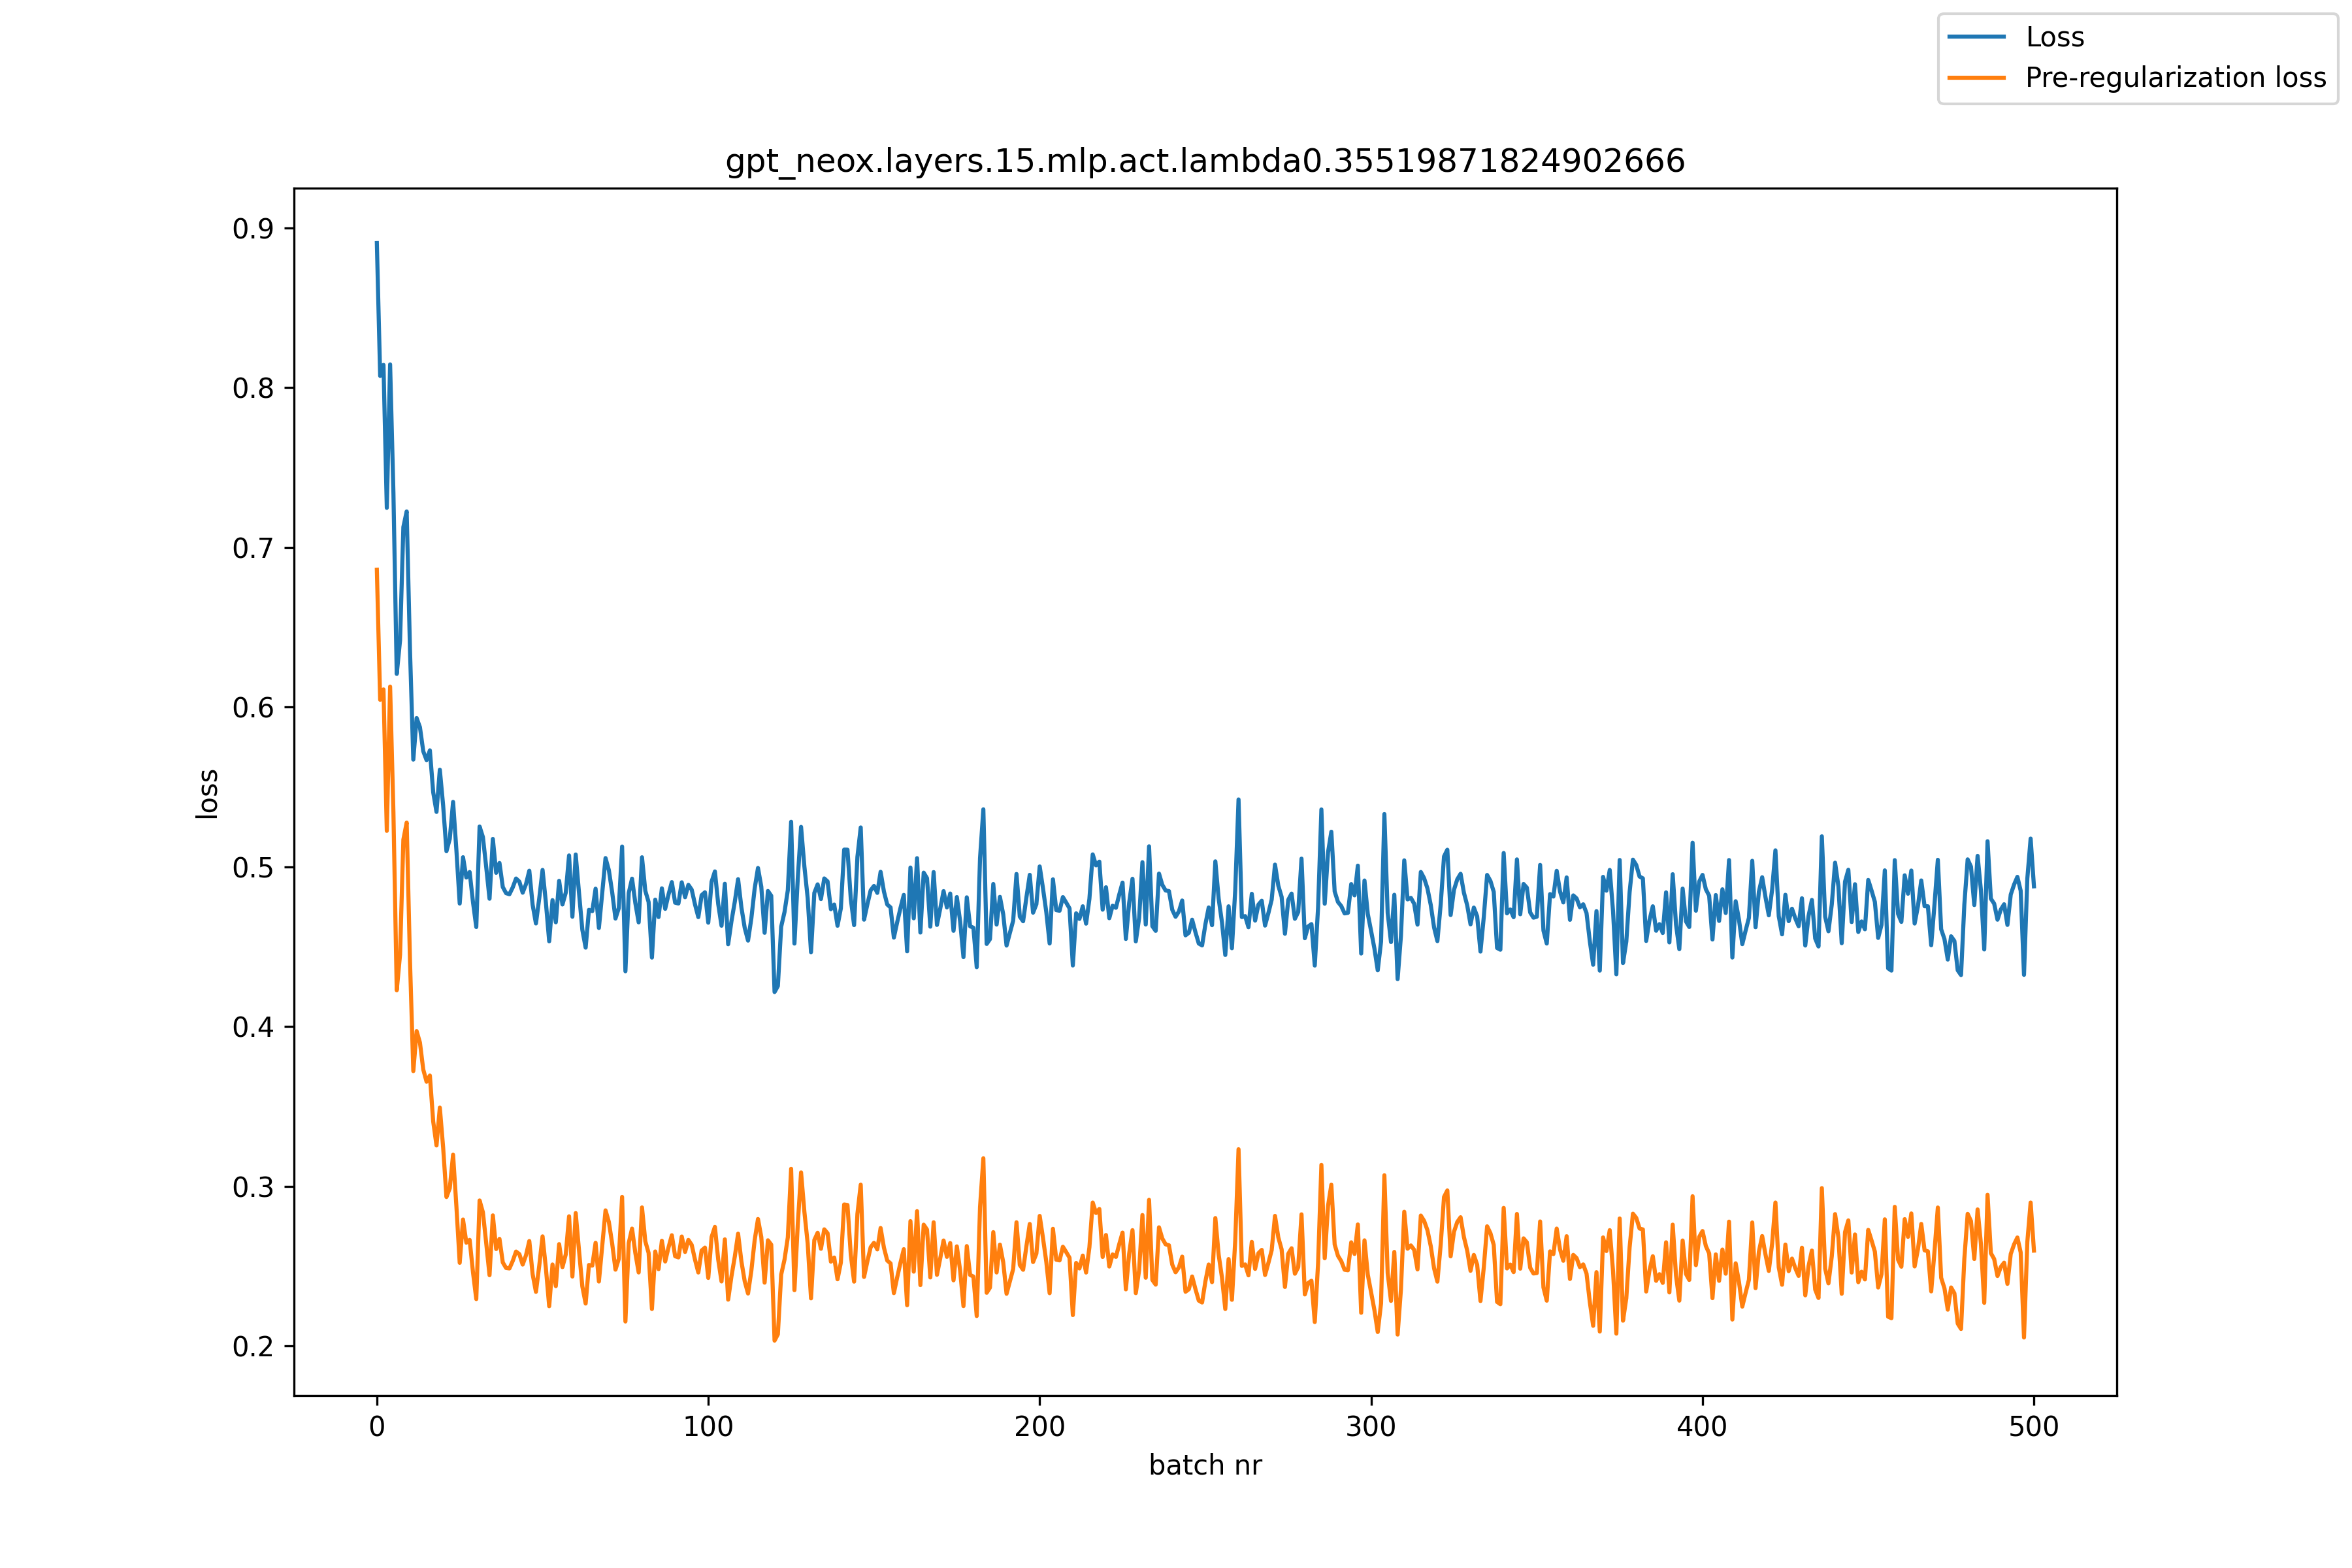

The table this chart was drawn from, first rows:
, loss, pre_reg_loss
0, 0.8905, 0.686
1, 0.8073, 0.6045
2, 0.8142, 0.611
3, 0.7247, 0.5225
4, 0.8145, 0.6128
5, 0.7341, 0.5341
6, 0.6208, 0.4227
7, 0.6417, 0.445
8, 0.7127, 0.517
9, 0.7225, 0.5277
10, 0.6356, 0.441
11, 0.5671, 0.3721
12, 0.5931, 0.3972
13, 0.5874, 0.3899
14, 0.5723, 0.3731
15, 0.5668, 0.3654
16, 0.5729, 0.3693
17, 0.5467, 0.3406
18, 0.5344, 0.3255
19, 0.5608, 0.3492
20, 0.5385, 0.3244
21, 0.5098, 0.2933
22, 0.5175, 0.2988
23, 0.5406, 0.3198
24, 0.5104, 0.2875
25, 0.477, 0.2521
26, 0.506, 0.2792
27, 0.4933, 0.2647
28, 0.4967, 0.2664
29, 0.478, 0.2463
30, 0.4623, 0.2294
31, 0.5252, 0.2911
32, 0.5186, 0.2837
33, 0.4998, 0.2643
34, 0.48, 0.2443
35, 0.5175, 0.2818
36, 0.4962, 0.2607
37, 0.5024, 0.2671
38, 0.4873, 0.2523
39, 0.4835, 0.2488
40, 0.4828, 0.2486
41, 0.4871, 0.2532
42, 0.4927, 0.2591
43, 0.4907, 0.2575
44, 0.4838, 0.251
45, 0.4892, 0.2568
46, 0.4975, 0.2657
47, 0.4763, 0.245
48, 0.4645, 0.2339
49, 0.4802, 0.2502
50, 0.498, 0.2686
51, 0.4776, 0.2488
52, 0.4534, 0.2249
53, 0.4791, 0.251
54, 0.4653, 0.2375
55, 0.4912, 0.2638
56, 0.4764, 0.2494
57, 0.4838, 0.2574
58, 0.5071, 0.2812
59, 0.4687, 0.2435
... 441 more rows
